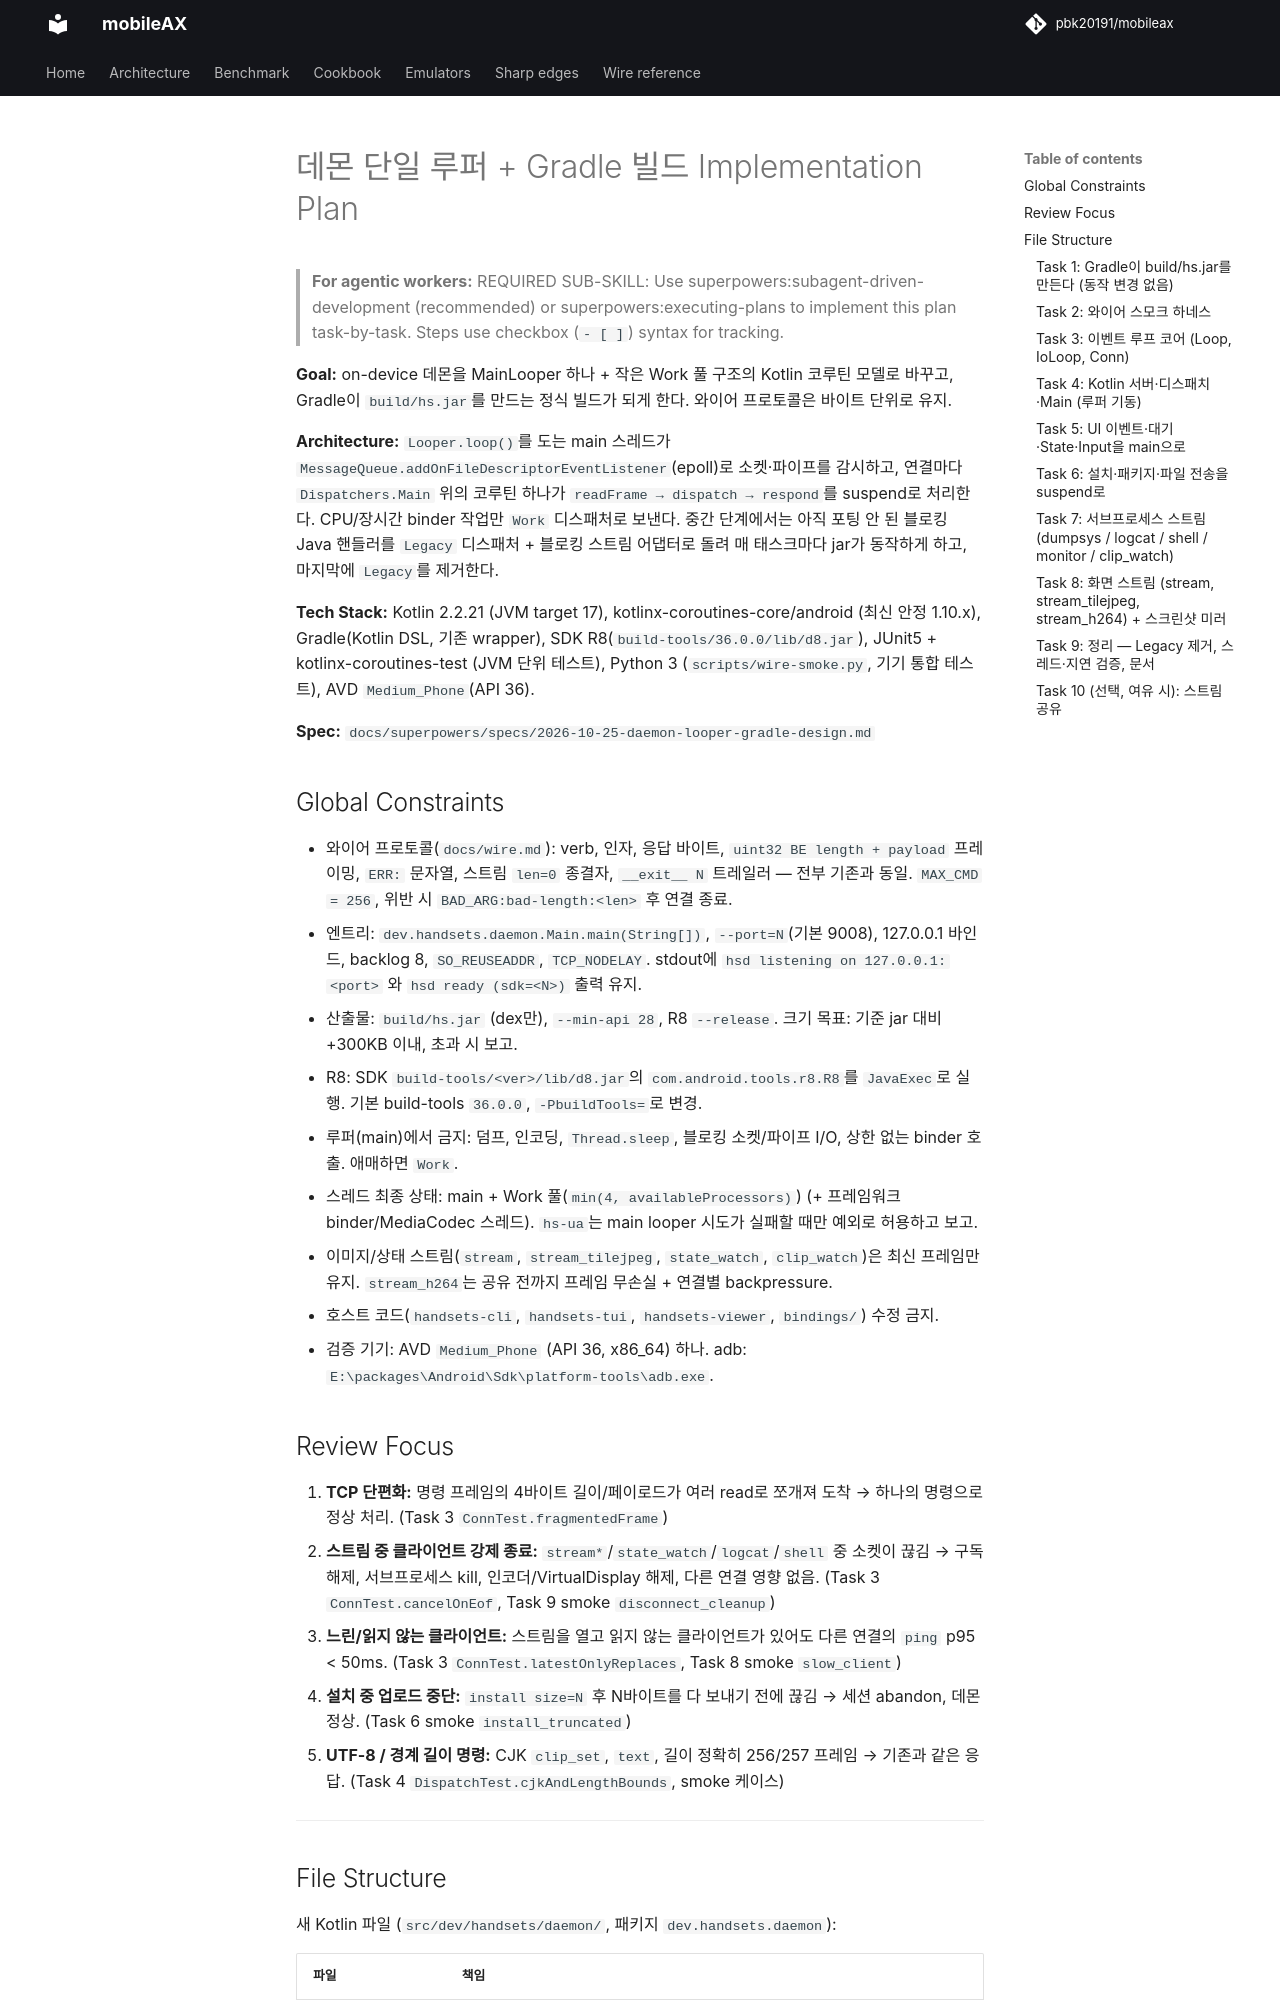

repository: pbk20191/handsets · page: superpowers/plans/2026-10-26-daemon-looper-gradle/index.html · generator: mkdocs

# 데몬 단일 루퍼 + Gradle 빌드 Implementation Plan

> **For agentic workers:** REQUIRED SUB-SKILL: Use superpowers:subagent-driven-development (recommended) or superpowers:executing-plans to implement this plan task-by-task. Steps use checkbox (`- [ ]`) syntax for tracking.

**Goal:** on-device 데몬을 MainLooper 하나 + 작은 Work 풀 구조의 Kotlin 코루틴 모델로 바꾸고, Gradle이 `build/hs.jar`를 만드는 정식 빌드가 되게 한다. 와이어 프로토콜은 바이트 단위로 유지.

**Architecture:** `Looper.loop()`를 도는 main 스레드가 `MessageQueue.addOnFileDescriptorEventListener`(epoll)로 소켓·파이프를 감시하고, 연결마다 `Dispatchers.Main` 위의 코루틴 하나가 `readFrame → dispatch → respond`를 suspend로 처리한다. CPU/장시간 binder 작업만 `Work` 디스패처로 보낸다. 중간 단계에서는 아직 포팅 안 된 블로킹 Java 핸들러를 `Legacy` 디스패처 + 블로킹 스트림 어댑터로 돌려 매 태스크마다 jar가 동작하게 하고, 마지막에 `Legacy`를 제거한다.

**Tech Stack:** Kotlin 2.2.21 (JVM target 17), kotlinx-coroutines-core/android (최신 안정 1.10.x), Gradle(Kotlin DSL, 기존 wrapper), SDK R8(`build-tools/36.0.0/lib/d8.jar`), JUnit5 + kotlinx-coroutines-test (JVM 단위 테스트), Python 3 (`scripts/wire-smoke.py`, 기기 통합 테스트), AVD `Medium_Phone`(API 36).

**Spec:** `docs/superpowers/specs/2026-10-25-daemon-looper-gradle-design.md`

## Global Constraints

- 와이어 프로토콜(`docs/wire.md`): verb, 인자, 응답 바이트, `uint32 BE length + payload` 프레이밍, `ERR:` 문자열, 스트림 `len=0` 종결자, `__exit__ N` 트레일러 — 전부 기존과 동일. `MAX_CMD = 256`, 위반 시 `BAD_ARG:bad-length:<len>` 후 연결 종료.
- 엔트리: `dev.handsets.daemon.Main.main(String[])`, `--port=N`(기본 9008), 127.0.0.1 바인드, backlog 8, `SO_REUSEADDR`, `TCP_NODELAY`. stdout에 `hsd listening on 127.0.0.1:<port>` 와 `hsd ready (sdk=<N>)` 출력 유지.
- 산출물: `build/hs.jar` (dex만), `--min-api 28`, R8 `--release`. 크기 목표: 기준 jar 대비 +300KB 이내, 초과 시 보고.
- R8: SDK `build-tools/<ver>/lib/d8.jar`의 `com.android.tools.r8.R8`를 `JavaExec`로 실행. 기본 build-tools `36.0.0`, `-PbuildTools=`로 변경.
- 루퍼(main)에서 금지: 덤프, 인코딩, `Thread.sleep`, 블로킹 소켓/파이프 I/O, 상한 없는 binder 호출. 애매하면 `Work`.
- 스레드 최종 상태: main + Work 풀(`min(4, availableProcessors)`) (+ 프레임워크 binder/MediaCodec 스레드). `hs-ua`는 main looper 시도가 실패할 때만 예외로 허용하고 보고.
- 이미지/상태 스트림(`stream`, `stream_tilejpeg`, `state_watch`, `clip_watch`)은 최신 프레임만 유지. `stream_h264`는 공유 전까지 프레임 무손실 + 연결별 backpressure.
- 호스트 코드(`handsets-cli`, `handsets-tui`, `handsets-viewer`, `bindings/`) 수정 금지.
- 검증 기기: AVD `Medium_Phone` (API 36, x86_64) 하나. adb: `E:\packages\Android\Sdk\platform-tools\adb.exe`.

## Review Focus

1. **TCP 단편화:** 명령 프레임의 4바이트 길이/페이로드가 여러 read로 쪼개져 도착 → 하나의 명령으로 정상 처리. (Task 3 `ConnTest.fragmentedFrame`)
2. **스트림 중 클라이언트 강제 종료:** `stream*`/`state_watch`/`logcat`/`shell` 중 소켓이 끊김 → 구독 해제, 서브프로세스 kill, 인코더/VirtualDisplay 해제, 다른 연결 영향 없음. (Task 3 `ConnTest.cancelOnEof`, Task 9 smoke `disconnect_cleanup`)
3. **느린/읽지 않는 클라이언트:** 스트림을 열고 읽지 않는 클라이언트가 있어도 다른 연결의 `ping` p95 < 50ms. (Task 3 `ConnTest.latestOnlyReplaces`, Task 8 smoke `slow_client`)
4. **설치 중 업로드 중단:** `install size=N` 후 N바이트를 다 보내기 전에 끊김 → 세션 abandon, 데몬 정상. (Task 6 smoke `install_truncated`)
5. **UTF-8 / 경계 길이 명령:** CJK `clip_set`, `text`, 길이 정확히 256/257 프레임 → 기존과 같은 응답. (Task 4 `DispatchTest.cjkAndLengthBounds`, smoke 케이스)

---

## File Structure

새 Kotlin 파일 (`src/dev/handsets/daemon/`, 패키지 `dev.handsets.daemon`):

| 파일 | 책임 |
|---|---|
| `Loop.kt` | `Main`/`Work`/`Legacy` 디스패처, 루트 `scope`, `onMain {}` 헬퍼 |
| `IoLoop.kt` | `IoLoop` 인터페이스 + `MessageQueueIoLoop`(Android), fd 획득 `Fds` |
| `Conn.kt` | 비블로킹 연결: suspend 읽기, 출력 큐(backpressure / latest-only), 종료 |
| `HsServer.kt` | accept 루프, 연결별 코루틴 |
| `Dispatch.kt` | verb 디스패치 (기존 `Server.handle` switch + `run*` 포팅) |
| `Args.kt` | 기존 `Server`의 순수 파싱 헬퍼(`strArg`, `longArg`, `positional`, `parseInputArgs`, …) 포팅 |
| `Main.kt` | 엔트리, 초기화 순서, `Looper.loop()` (기존 `Main.java` 대체) |
| `Waits.kt` | `UiEvents` + `WaitRegistry` 대체 (suspend) |
| `StateRefresher.kt` | `Debouncer` + State 리프레시/구독 fan-out |
| `ProcStream.kt` | 서브프로세스 stdout을 IoLoop로 읽어 청크 프레임 전송 |
| `Streams.kt` | `stream`/`stream_tilejpeg`/`stream_h264`/`state_watch`/`clip_watch` 세션 |
| `LegacyStreams.kt` | 임시: `Conn` ↔ 블로킹 `DataInputStream/DataOutputStream` 어댑터 (Task 9에서 삭제) |

삭제: `Server.java`, `Main.java`, `UiEvents.java`, `WaitRegistry.java`, `Streamer.java`, `LocalIntentSender.java` (각 해당 태스크에서).
테스트: `test/dev/handsets/daemon/*Test.kt` (JVM, android 미사용 코드만).
스크립트: `scripts/wire-smoke.py`.

---
